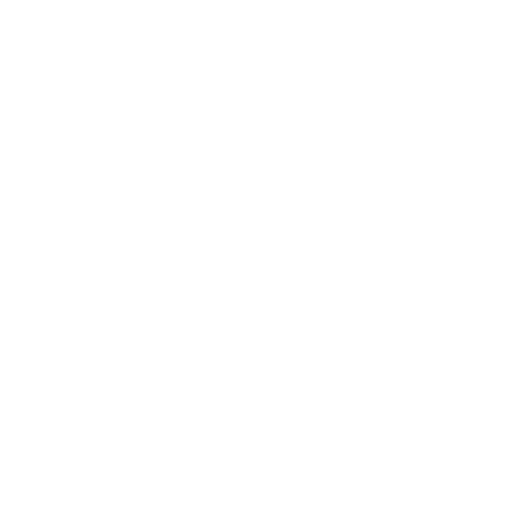
t = 0.00 s
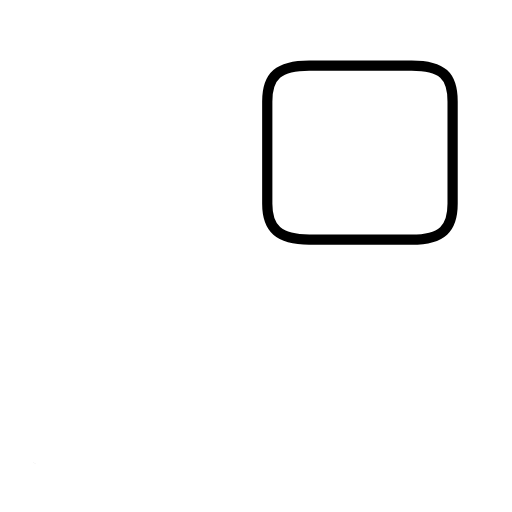
t = 1.95 s
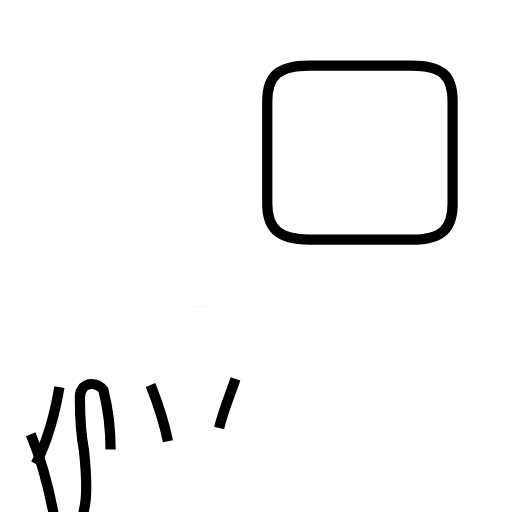
t = 3.48 s
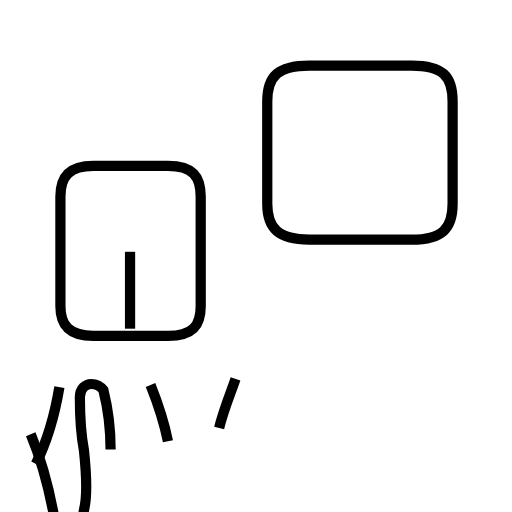
t = 5.39 s
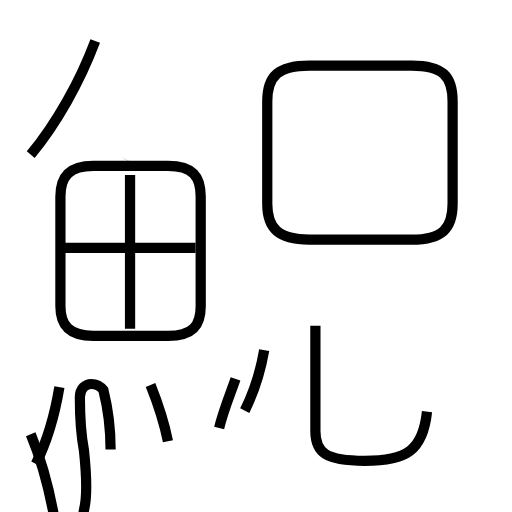
t = 7.35 s
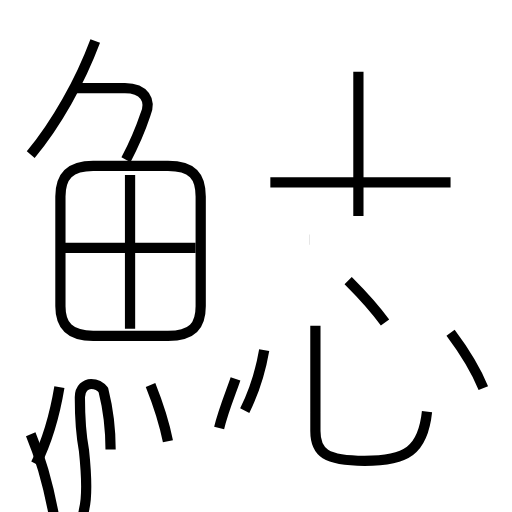
t = 9.07 s

The animated SVG that drew these frames (rendered in a browser with its animation timeline set to each time). Animation: 16 SMIL elements (animate=16); one cycle of 9.07 s.

<?xml version='1.0' encoding='utf-8'?>
<svg viewBox="0.0 -6.0 50.0 50.0" version="1.1" xmlns="http://www.w3.org/2000/svg"><rect x="-1000" y="-1000" width="2000" height="2000" stroke="white" fill="white" /><g style="fill:none;stroke:#000000;stroke-width:1"><path d="M 30.2 -20.6 L 40.2 -20.6 C 43.2 -20.6 44.2 -21.7 44.2 -24.1 L 44.2 -34.1 C 44.2 -36.6 43.2 -37.6 40.2 -37.6 L 30.2 -37.6 C 27.2 -37.6 26.1 -36.6 26.1 -34.1 L 26.1 -24.1 C 26.1 -21.7 27.2 -20.6 30.2 -20.6 Z " transform="translate(0.0 38.0)" stroke-dasharray="64.93191435947243" stroke-dashoffset="64.93191435947243"><animate attributeName="stroke-dashoffset" from="64.93191435947243" to="0" dur="1.9479574307841727s" begin="0s; anim_end.end" fill="freeze" id="anim0" /></path><path d="M 3.5 1.3 C 4.6 -0.9 5.4 -3.8 5.8 -6.2 " transform="translate(0.0 38.0)" stroke-dasharray="7.870996651409477" stroke-dashoffset="7.870996651409477"><animate attributeName="stroke-dashoffset" from="7.870996651409477" to="0" dur="0.2361298995422843s" begin="anim0.end" fill="freeze" id="anim1" /></path><path d="M 10.8 -0.1 C 10.8 -2.0 10.5 -4.3 10.1 -5.9 C 9.8 -6.3 9.3 -6.5 8.9 -6.5 C 8.4 -6.5 7.8 -6.1 7.8 -5.2 C 7.8 -3.7 7.9 -1.6 8.2 0.0 C 8.4 1.9 8.6 4.3 8.2 5.8 C 8.1 6.7 7.5 7.2 6.7 7.2 C 6.0 7.2 5.3 6.8 5.2 6.0 C 4.8 3.9 4.0 0.8 3.0 -1.6 " transform="translate(0.0 38.0)" stroke-dasharray="32.499259325528975" stroke-dashoffset="32.499259325528975"><animate attributeName="stroke-dashoffset" from="32.499259325528975" to="0" dur="0.9749777797658692s" begin="anim1.end" fill="freeze" id="anim2" /></path><path d="M 16.4 -0.9 C 16.0 -2.9 15.3 -4.9 14.7 -6.4 " transform="translate(0.0 38.0)" stroke-dasharray="5.764498866599333" stroke-dashoffset="5.764498866599333"><animate attributeName="stroke-dashoffset" from="5.764498866599333" to="0" dur="0.17293496599798s" begin="anim2.end" fill="freeze" id="anim3" /></path><path d="M 21.4 -2.2 C 21.8 -3.9 22.6 -5.8 23.0 -7.0 " transform="translate(0.0 38.0)" stroke-dasharray="5.062524213579076" stroke-dashoffset="5.062524213579076"><animate attributeName="stroke-dashoffset" from="5.062524213579076" to="0" dur="0.15187572640737226s" begin="anim3.end" fill="freeze" id="anim4" /></path><path d="M 19.6 -14.1 L 19.6 -24.8 C 19.6 -26.8 18.8 -27.8 16.4 -27.8 L 9.1 -27.8 C 6.8 -27.8 5.9 -26.8 5.9 -24.8 L 5.9 -14.1 C 5.9 -12.2 6.8 -11.2 9.1 -11.2 L 16.4 -11.2 C 18.8 -11.2 19.6 -12.2 19.6 -14.1 Z " transform="translate(0.0 38.0)" stroke-dasharray="56.16026660605513" stroke-dashoffset="56.16026660605513"><animate attributeName="stroke-dashoffset" from="56.16026660605513" to="0" dur="1.684807998181654s" begin="anim4.end" fill="freeze" id="anim5" /></path><path d="M 12.7 -11.9 L 12.7 -26.9 " transform="translate(0.0 38.0)" stroke-dasharray="14.999999999999998" stroke-dashoffset="14.999999999999998"><animate attributeName="stroke-dashoffset" from="14.999999999999998" to="0" dur="0.44999999999999996s" begin="anim5.end" fill="freeze" id="anim6" /></path><path d="M 19.1 -19.8 L 6.2 -19.8 " transform="translate(0.0 38.0)" stroke-dasharray="12.900000000000002" stroke-dashoffset="12.900000000000002"><animate attributeName="stroke-dashoffset" from="12.900000000000002" to="0" dur="0.38700000000000007s" begin="anim6.end" fill="freeze" id="anim7" /></path><path d="M 23.9 -3.9 C 24.6 -5.3 25.4 -7.5 25.8 -9.8 " transform="translate(0.0 38.0)" stroke-dasharray="6.2181654233470445" stroke-dashoffset="6.2181654233470445"><animate attributeName="stroke-dashoffset" from="6.2181654233470445" to="0" dur="0.18654496270041132s" begin="anim7.end" fill="freeze" id="anim8" /></path><path d="M 3.0 -28.9 C 5.5 -31.9 7.8 -36.0 9.3 -40.0 " transform="translate(0.0 38.0)" stroke-dasharray="12.818915505271805" stroke-dashoffset="12.818915505271805"><animate attributeName="stroke-dashoffset" from="12.818915505271805" to="0" dur="0.38456746515815415s" begin="anim8.end" fill="freeze" id="anim9" /></path><path d="M 41.7 -3.8 C 41.3 0.0 39.7 1.0 35.6 1.0 C 31.8 1.0 30.8 0.2 30.8 -1.9 L 30.8 -12.2 " transform="translate(0.0 38.0)" stroke-dasharray="25.70168928139718" stroke-dashoffset="25.70168928139718"><animate attributeName="stroke-dashoffset" from="25.70168928139718" to="0" dur="0.7710506784419153s" begin="anim9.end" fill="freeze" id="anim10" /></path><path d="M 12.3 -28.4 C 13.2 -30.1 13.8 -31.6 14.2 -32.8 C 14.8 -34.2 14.1 -35.4 12.2 -35.4 L 7.2 -35.4 " transform="translate(0.0 38.0)" stroke-dasharray="13.875874996149518" stroke-dashoffset="13.875874996149518"><animate attributeName="stroke-dashoffset" from="13.875874996149518" to="0" dur="0.4162762498844855s" begin="anim10.end" fill="freeze" id="anim11" /></path><path d="M 37.6 -12.5 C 36.6 -13.9 35.2 -15.4 34.0 -16.6 " transform="translate(0.0 38.0)" stroke-dasharray="5.461963214724633" stroke-dashoffset="5.461963214724633"><animate attributeName="stroke-dashoffset" from="5.461963214724633" to="0" dur="0.16385889644173898s" begin="anim11.end" fill="freeze" id="anim12" /></path><path d="M 47.2 -6.1 C 46.5 -7.8 45.2 -9.9 44.0 -11.5 " transform="translate(0.0 38.0)" stroke-dasharray="6.29142474208873" stroke-dashoffset="6.29142474208873"><animate attributeName="stroke-dashoffset" from="6.29142474208873" to="0" dur="0.1887427422626619s" begin="anim12.end" fill="freeze" id="anim13" /></path><path d="M 35.0 -22.9 L 35.0 -37.0 " transform="translate(0.0 38.0)" stroke-dasharray="14.100000000000001" stroke-dashoffset="14.100000000000001"><animate attributeName="stroke-dashoffset" from="14.100000000000001" to="0" dur="0.42300000000000004s" begin="anim13.end" fill="freeze" id="anim14" /></path><path d="M 44.0 -26.2 L 26.4 -26.2" transform="translate(0.0 38.0)" stroke-dasharray="17.6" stroke-dashoffset="17.6"><animate attributeName="stroke-dashoffset" from="17.6" to="0" dur="0.528s" begin="anim14.end" fill="freeze" id="anim_end" /></path></g></svg>
